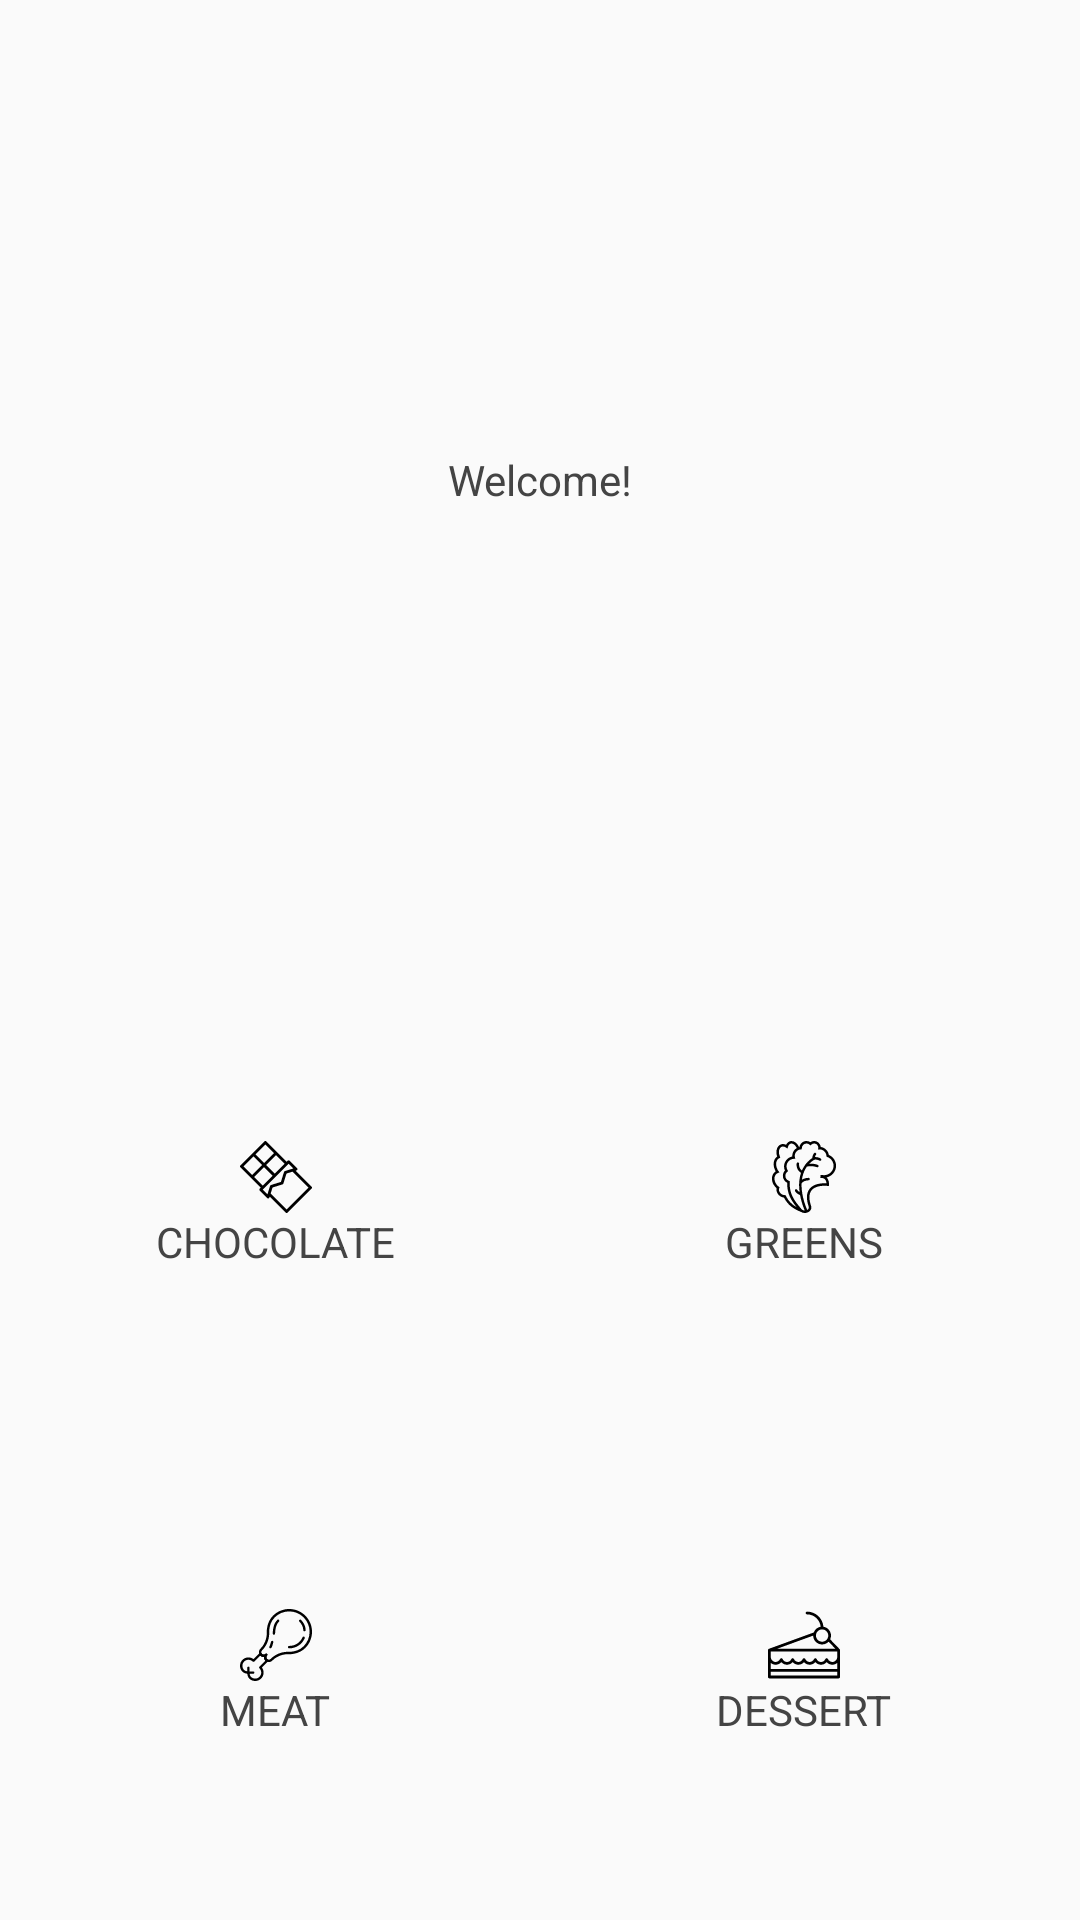

Layout XML and referenced resources for this Android screen:
<!-- AndroidManifest.xml: application theme AppTheme -->
<!-- res/layout/fragment_food_list.xml -->
<?xml version="1.0" encoding="utf-8"?>
<LinearLayout xmlns:android="http://schemas.android.com/apk/res/android"
    android:layout_width="match_parent"
    android:layout_height="match_parent"
    android:orientation="vertical"
    android:layout_marginStart="@dimen/main_margin"
    android:layout_marginEnd="@dimen/main_margin"
    xmlns:tools="http://schemas.android.com/tools">

    <TextView
        android:layout_width="match_parent"
        android:layout_height="0dp"
        android:layout_weight = "0.5"
        android:text="@string/welcome_message"
        android:gravity="center"
        android:textColor="@color/mainGrey"
        />

    <LinearLayout
        android:layout_width="match_parent"
        android:layout_height="0dp"
        android:layout_weight = "0.5"
        android:orientation="vertical"
        >

        <LinearLayout
            android:layout_width="match_parent"
            android:layout_height="0dp"
            android:orientation="horizontal"
            android:layout_weight = "0.5"
            >

            <LinearLayout
                android:id="@+id/main_activity_pos_1"
                android:layout_width="match_parent"
                android:layout_height="match_parent"
                android:layout_weight = "0.5"
                android:layout_marginStart="@dimen/fragment_food_list_margin_outside"
                android:layout_marginTop="@dimen/fragment_food_list_margin_outside"
                android:layout_marginBottom="@dimen/fragment_food_list_margin_inside"
                android:layout_marginEnd="@dimen/fragment_food_list_margin_inside"
                android:gravity="center"
                android:orientation="vertical"
                android:clickable="true"
                tools:text="Iniciar Venda"
                android:background="@drawable/background_grid_menu">


                <ImageView
                    android:id="@+id/fragment_food_list_pos_1_image"
                    android:layout_width="24dp"
                    android:layout_height="24dp"
                    android:src="@drawable/inclined_chocolate_bar"
                    />

                <TextView
                    android:id="@+id/fragment_food_list_pos_1_text"
                    android:layout_width="wrap_content"
                    android:layout_height="wrap_content"
                    android:textColor="@drawable/main_state_tint"
                    android:text="@string/fragment_food_list_chocolate"
                    />
            </LinearLayout >

            <LinearLayout
                android:id="@+id/main_activity_pos_2"
                android:layout_width="match_parent"
                android:layout_height="match_parent"
                android:layout_weight = "0.5"
                android:layout_marginStart="@dimen/fragment_food_list_margin_inside"
                android:layout_marginTop="@dimen/fragment_food_list_margin_outside"
                android:layout_marginEnd="@dimen/fragment_food_list_margin_outside"
                android:layout_marginBottom="@dimen/fragment_food_list_margin_inside"
                android:gravity="center"
                android:orientation="vertical"
                android:clickable="true"
                tools:text="Iniciar Venda"
                android:background="@drawable/background_grid_menu">


                <ImageView
                    android:id="@+id/fragment_food_list_pos_2_image"
                    android:layout_width="24dp"
                    android:layout_height="24dp"
                    android:src="@drawable/salad"
                    />

                <TextView
                    android:id="@+id/fragment_food_list_pos_2_text"
                    android:layout_width="wrap_content"
                    android:layout_height="wrap_content"

                    android:textColor="@drawable/main_state_tint"
                    android:text="@string/fragment_food_greens"
                    />
            </LinearLayout >

        </LinearLayout >

        <LinearLayout
            android:layout_width="match_parent"
            android:layout_height="0dp"
            android:orientation="horizontal"
            android:layout_weight = "0.5"
            >

            <LinearLayout
                android:id="@+id/main_activity_pos_3"
                android:layout_width="match_parent"
                android:layout_height="match_parent"
                android:layout_weight = "0.5"
                android:layout_marginStart="@dimen/fragment_food_list_margin_outside"
                android:layout_marginTop="@dimen/fragment_food_list_margin_inside"
                android:layout_marginBottom="@dimen/fragment_food_list_margin_outside"
                android:layout_marginEnd="@dimen/fragment_food_list_margin_inside"
                android:gravity="center"
                android:orientation="vertical"
                android:clickable="true"
                tools:text="Iniciar Venda"
                android:background="@drawable/background_grid_menu">


                <ImageView
                    android:id="@+id/fragment_food_list_pos_3_image"
                    android:layout_width="24dp"
                    android:layout_height="24dp"
                    android:src="@drawable/meat"
                    />

                <TextView
                    android:id="@+id/fragment_food_list_pos_3_text"
                    android:layout_width="wrap_content"
                    android:layout_height="wrap_content"
                    android:textColor="@drawable/main_state_tint"
                    android:text="@string/fragment_food_list_meat"
                    />
            </LinearLayout >

            <LinearLayout
                android:id="@+id/main_activity_pos_4"
                android:layout_width="match_parent"
                android:layout_height="match_parent"
                android:layout_weight = "0.5"
                android:layout_marginStart="@dimen/fragment_food_list_margin_inside"
                android:layout_marginTop="@dimen/fragment_food_list_margin_inside"
                android:layout_marginEnd="@dimen/fragment_food_list_margin_outside"
                android:layout_marginBottom="@dimen/fragment_food_list_margin_outside"
                android:gravity="center"
                android:orientation="vertical"
                android:clickable="true"
                tools:text="Iniciar Venda"
                android:background="@drawable/background_grid_menu">


                <ImageView
                    android:id="@+id/fragment_food_list_pos_4_image"
                    android:layout_width="24dp"
                    android:layout_height="24dp"
                    android:src="@drawable/cake_slice"
                    />

                <TextView
                    android:id="@+id/fragment_food_list_pos_4_text"
                    android:layout_width="wrap_content"
                    android:layout_height="wrap_content"

                    android:textColor="@drawable/main_state_tint"
                    android:text="@string/fragment_food_list_dessert"
                    />
            </LinearLayout >
        </LinearLayout >
    </LinearLayout >
</LinearLayout>
<!-- resources referenced by this layout -->
<resources>
  <color name="mainGrey">#444444</color>
  <dimen name="fragment_food_list_margin_inside">4dp</dimen>
  <dimen name="fragment_food_list_margin_outside">8dp</dimen>
  <dimen name="main_margin">8dp</dimen>
  <!-- drawable background_grid_menu (drawable) -->
  <?xml version="1.0" encoding="utf-8"?>
  <selector xmlns:android="http://schemas.android.com/apk/res/android">
      <item android:state_pressed="true"
          android:drawable="@drawable/fill_grid_menu" />
      <item  android:state_focused="false"
          android:drawable="@drawable/border_grid_menu" />
  </selector>
  <!-- drawable inclined_chocolate_bar (drawable) -->
  <?xml version="1.0" encoding="utf-8"?>
  <vector xmlns:android="http://schemas.android.com/apk/res/android"
      android:width="305.033dp"
      android:height="305.033dp"
      android:viewportWidth="305.033"
      android:viewportHeight="305.033">
  
      <path
          android:fillColor="#000000"
          android:pathData="M303.273,193.23l-67.419-67.419l3.21-0.994c2.009-0.621,3.545-2.249,4.05-4.29c0.505-2.041-0.095-4.197-1.582-5.684 l-31.166-31.166c-1.126-1.126-2.651-1.758-4.243-1.758c-1.591,0-3.118,0.632-4.243,1.758l-4.081,4.081L111.803,1.758 C110.678,0.632,109.152,0,107.561,0c-1.591,0-3.118,0.632-4.243,1.758L52.562,52.516c-0.007,0.007-0.017,0.012-0.024,0.02 c-0.007,0.008-0.012,0.017-0.02,0.024L1.76,103.318c-2.343,2.343-2.343,6.142,0,8.484l45.103,45.103 c0.007,0.007,0.011,0.015,0.018,0.021c0.006,0.007,0.015,0.011,0.021,0.018l40.859,40.859l-4.081,4.081 c-2.343,2.343-2.343,6.142,0,8.484l31.163,31.166c1.139,1.14,2.671,1.758,4.243,1.758c0.48,0,0.964-0.058,1.441-0.176 c2.041-0.505,3.669-2.042,4.291-4.05l0.994-3.211l67.418,67.419c1.126,1.126,2.651,1.758,4.243,1.758 c1.591,0,3.118-0.632,4.243-1.758l101.558-101.561C305.616,199.372,305.616,195.573,303.273,193.23z M147.025,138.537 l-36.636-36.636l42.292-42.294l36.635,36.636L147.025,138.537z M107.561,14.485l36.636,36.637l-42.293,42.294L65.268,56.78 L107.561,14.485z M56.783,65.265l36.637,36.637l-42.295,42.296l-36.636-36.637L56.783,65.265z M59.609,152.682l42.295-42.296 l36.636,36.637l-42.294,42.296L59.609,152.682z M96.408,206.127l4.08-4.08c0.001-0.001,0.001-0.001,0.001-0.001 c0.001,0,0.001-0.001,0.001-0.001l50.765-50.768c0.004-0.004,0.01-0.007,0.015-0.012c0.004-0.005,0.007-0.01,0.012-0.015 l54.843-54.846l19.89,19.89l-35.63,11.028c-1.892,0.585-3.373,2.066-3.958,3.957l-13.033,42.113l-42.112,13.033 c-1.892,0.585-3.373,2.066-3.958,3.958l-11.027,35.632L96.408,206.127z M197.473,290.548l-67.65-67.65l8.029-25.943l42.112-13.033 c1.892-0.585,3.372-2.066,3.958-3.958l13.033-42.112l25.94-8.028l67.65,67.65L197.473,290.548z" />
  </vector>
  <!-- drawable main_state_tint (drawable) -->
  <?xml version="1.0" encoding="utf-8"?>
  <selector xmlns:android="http://schemas.android.com/apk/res/android">
      <item android:state_pressed="true"
          android:drawable="@color/white"
          android:color="@color/white" />
      <item android:state_selected="true"
          android:drawable="@color/white"
          android:color="@color/white" />
      <item  android:state_focused="false"
          android:drawable="@color/mainGrey"
          android:color="@color/mainGrey"
          />
  </selector>
  <string name="fragment_food_greens">GREENS</string>
  <string name="fragment_food_list_chocolate">CHOCOLATE</string>
  <string name="fragment_food_list_dessert">DESSERT</string>
  <string name="fragment_food_list_meat">MEAT</string>
  <string name="welcome_message">Welcome!</string>
  <style name="AppTheme" parent="BaseAppTheme" />
  <color name="white">#ffffff</color>
  <style name="BaseAppTheme" parent="Theme.AppCompat.Light">
          
          <item name="colorPrimary">@color/white</item>
          <item name="colorPrimaryDark">@color/mainGrey</item>
          <item name="colorAccent">@color/colorAccent</item>
  
          <item name="colorControlNormal">@color/black</item>
      </style>
  <color name="colorAccent">#FF4081</color>
  <color name="black">#000000</color>
</resources>
